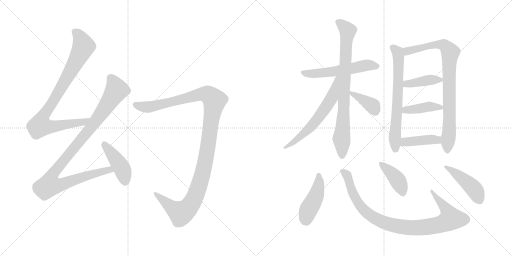
t = 0.00 s
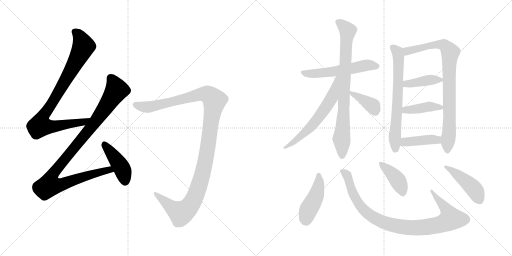
t = 2.63 s
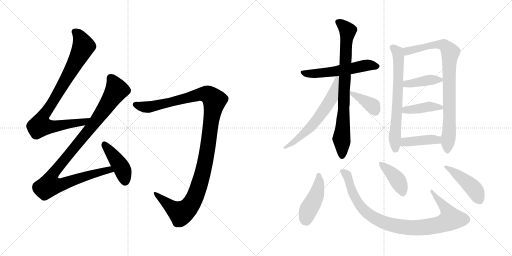
t = 5.26 s
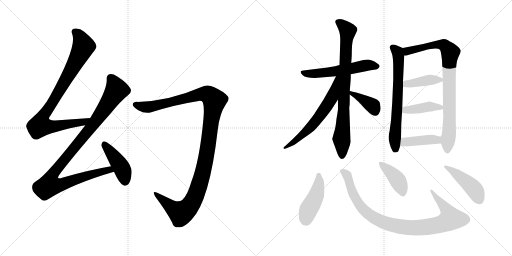
t = 7.88 s
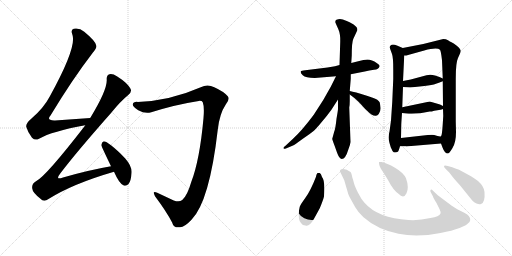
t = 10.51 s
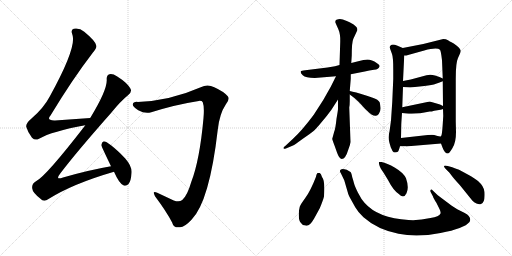
t = 13.14 s

The animated SVG that drew these frames (rendered in a browser with its animation timeline set to each time). Animation: 17 CSS @keyframes rules; one cycle of 13.14 s.

<svg version="1.1" viewBox="0 0 2048 1024" xmlns="http://www.w3.org/2000/svg">
  <g stroke="lightgray" stroke-dasharray="1,1" stroke-width="1" transform="scale(4, 4)">
    <line x1="0" y1="0" x2="256" y2="256"></line>
    <line x1="256" y1="0" x2="0" y2="256"></line>
    <line x1="128" y1="0" x2="128" y2="256"></line>
    <line x1="0" y1="128" x2="256" y2="128"></line>
    <line x1="256" y1="0" x2="512" y2="256"></line>
    <line x1="512" y1="0" x2="256" y2="256"></line>
    <line x1="384" y1="0" x2="384" y2="256"></line>
    <line x1="256" y1="128" x2="512" y2="128"></line>
  </g>
<g transform="scale(1, -1) translate(0, -850)">
   <style type="text/css">
    @keyframes keyframes0 {
      from {
       stroke: black;
       stroke-dashoffset: 884;
       stroke-width: 128;
       }
       74% {
       animation-timing-function: step-end;
       stroke: black;
       stroke-dashoffset: 0;
       stroke-width: 128;
       }
       to {
       stroke: black;
       stroke-width: 1024;
       }
       }
       #make-me-a-hanzi-animation-0 {
         animation: keyframes0 0.969401s both;
         animation-delay: 0.000000s;
         animation-timing-function: linear;
       }
    @keyframes keyframes1 {
      from {
       stroke: black;
       stroke-dashoffset: 1039;
       stroke-width: 128;
       }
       77% {
       animation-timing-function: step-end;
       stroke: black;
       stroke-dashoffset: 0;
       stroke-width: 128;
       }
       to {
       stroke: black;
       stroke-width: 1024;
       }
       }
       #make-me-a-hanzi-animation-1 {
         animation: keyframes1 1.095540s both;
         animation-delay: 0.969401s;
         animation-timing-function: linear;
       }
    @keyframes keyframes2 {
      from {
       stroke: black;
       stroke-dashoffset: 434;
       stroke-width: 128;
       }
       59% {
       animation-timing-function: step-end;
       stroke: black;
       stroke-dashoffset: 0;
       stroke-width: 128;
       }
       to {
       stroke: black;
       stroke-width: 1024;
       }
       }
       #make-me-a-hanzi-animation-2 {
         animation: keyframes2 0.603190s both;
         animation-delay: 2.064941s;
         animation-timing-function: linear;
       }
    @keyframes keyframes3 {
      from {
       stroke: black;
       stroke-dashoffset: 1198;
       stroke-width: 128;
       }
       80% {
       animation-timing-function: step-end;
       stroke: black;
       stroke-dashoffset: 0;
       stroke-width: 128;
       }
       to {
       stroke: black;
       stroke-width: 1024;
       }
       }
       #make-me-a-hanzi-animation-3 {
         animation: keyframes3 1.224935s both;
         animation-delay: 2.668131s;
         animation-timing-function: linear;
       }
    @keyframes keyframes4 {
      from {
       stroke: black;
       stroke-dashoffset: 559;
       stroke-width: 128;
       }
       65% {
       animation-timing-function: step-end;
       stroke: black;
       stroke-dashoffset: 0;
       stroke-width: 128;
       }
       to {
       stroke: black;
       stroke-width: 1024;
       }
       }
       #make-me-a-hanzi-animation-4 {
         animation: keyframes4 0.704915s both;
         animation-delay: 3.893066s;
         animation-timing-function: linear;
       }
    @keyframes keyframes5 {
      from {
       stroke: black;
       stroke-dashoffset: 810;
       stroke-width: 128;
       }
       73% {
       animation-timing-function: step-end;
       stroke: black;
       stroke-dashoffset: 0;
       stroke-width: 128;
       }
       to {
       stroke: black;
       stroke-width: 1024;
       }
       }
       #make-me-a-hanzi-animation-5 {
         animation: keyframes5 0.909180s both;
         animation-delay: 4.597981s;
         animation-timing-function: linear;
       }
    @keyframes keyframes6 {
      from {
       stroke: black;
       stroke-dashoffset: 616;
       stroke-width: 128;
       }
       67% {
       animation-timing-function: step-end;
       stroke: black;
       stroke-dashoffset: 0;
       stroke-width: 128;
       }
       to {
       stroke: black;
       stroke-width: 1024;
       }
       }
       #make-me-a-hanzi-animation-6 {
         animation: keyframes6 0.751302s both;
         animation-delay: 5.507161s;
         animation-timing-function: linear;
       }
    @keyframes keyframes7 {
      from {
       stroke: black;
       stroke-dashoffset: 384;
       stroke-width: 128;
       }
       56% {
       animation-timing-function: step-end;
       stroke: black;
       stroke-dashoffset: 0;
       stroke-width: 128;
       }
       to {
       stroke: black;
       stroke-width: 1024;
       }
       }
       #make-me-a-hanzi-animation-7 {
         animation: keyframes7 0.562500s both;
         animation-delay: 6.258463s;
         animation-timing-function: linear;
       }
    @keyframes keyframes8 {
      from {
       stroke: black;
       stroke-dashoffset: 672;
       stroke-width: 128;
       }
       69% {
       animation-timing-function: step-end;
       stroke: black;
       stroke-dashoffset: 0;
       stroke-width: 128;
       }
       to {
       stroke: black;
       stroke-width: 1024;
       }
       }
       #make-me-a-hanzi-animation-8 {
         animation: keyframes8 0.796875s both;
         animation-delay: 6.820963s;
         animation-timing-function: linear;
       }
    @keyframes keyframes9 {
      from {
       stroke: black;
       stroke-dashoffset: 850;
       stroke-width: 128;
       }
       73% {
       animation-timing-function: step-end;
       stroke: black;
       stroke-dashoffset: 0;
       stroke-width: 128;
       }
       to {
       stroke: black;
       stroke-width: 1024;
       }
       }
       #make-me-a-hanzi-animation-9 {
         animation: keyframes9 0.941732s both;
         animation-delay: 7.617838s;
         animation-timing-function: linear;
       }
    @keyframes keyframes10 {
      from {
       stroke: black;
       stroke-dashoffset: 402;
       stroke-width: 128;
       }
       57% {
       animation-timing-function: step-end;
       stroke: black;
       stroke-dashoffset: 0;
       stroke-width: 128;
       }
       to {
       stroke: black;
       stroke-width: 1024;
       }
       }
       #make-me-a-hanzi-animation-10 {
         animation: keyframes10 0.577148s both;
         animation-delay: 8.559570s;
         animation-timing-function: linear;
       }
    @keyframes keyframes11 {
      from {
       stroke: black;
       stroke-dashoffset: 413;
       stroke-width: 128;
       }
       57% {
       animation-timing-function: step-end;
       stroke: black;
       stroke-dashoffset: 0;
       stroke-width: 128;
       }
       to {
       stroke: black;
       stroke-width: 1024;
       }
       }
       #make-me-a-hanzi-animation-11 {
         animation: keyframes11 0.586100s both;
         animation-delay: 9.136718s;
         animation-timing-function: linear;
       }
    @keyframes keyframes12 {
      from {
       stroke: black;
       stroke-dashoffset: 414;
       stroke-width: 128;
       }
       57% {
       animation-timing-function: step-end;
       stroke: black;
       stroke-dashoffset: 0;
       stroke-width: 128;
       }
       to {
       stroke: black;
       stroke-width: 1024;
       }
       }
       #make-me-a-hanzi-animation-12 {
         animation: keyframes12 0.586914s both;
         animation-delay: 9.722818s;
         animation-timing-function: linear;
       }
    @keyframes keyframes13 {
      from {
       stroke: black;
       stroke-dashoffset: 449;
       stroke-width: 128;
       }
       59% {
       animation-timing-function: step-end;
       stroke: black;
       stroke-dashoffset: 0;
       stroke-width: 128;
       }
       to {
       stroke: black;
       stroke-width: 1024;
       }
       }
       #make-me-a-hanzi-animation-13 {
         animation: keyframes13 0.615397s both;
         animation-delay: 10.309732s;
         animation-timing-function: linear;
       }
    @keyframes keyframes14 {
      from {
       stroke: black;
       stroke-dashoffset: 945;
       stroke-width: 128;
       }
       75% {
       animation-timing-function: step-end;
       stroke: black;
       stroke-dashoffset: 0;
       stroke-width: 128;
       }
       to {
       stroke: black;
       stroke-width: 1024;
       }
       }
       #make-me-a-hanzi-animation-14 {
         animation: keyframes14 1.019043s both;
         animation-delay: 10.925129s;
         animation-timing-function: linear;
       }
    @keyframes keyframes15 {
      from {
       stroke: black;
       stroke-dashoffset: 407;
       stroke-width: 128;
       }
       57% {
       animation-timing-function: step-end;
       stroke: black;
       stroke-dashoffset: 0;
       stroke-width: 128;
       }
       to {
       stroke: black;
       stroke-width: 1024;
       }
       }
       #make-me-a-hanzi-animation-15 {
         animation: keyframes15 0.581217s both;
         animation-delay: 11.944172s;
         animation-timing-function: linear;
       }
    @keyframes keyframes16 {
      from {
       stroke: black;
       stroke-dashoffset: 448;
       stroke-width: 128;
       }
       59% {
       animation-timing-function: step-end;
       stroke: black;
       stroke-dashoffset: 0;
       stroke-width: 128;
       }
       to {
       stroke: black;
       stroke-width: 1024;
       }
       }
       #make-me-a-hanzi-animation-16 {
         animation: keyframes16 0.614583s both;
         animation-delay: 12.525389s;
         animation-timing-function: linear;
       }
</style>
<path d="M 361.0 378.5 L 220.0 368.5 Q 184.0 367.5 202.0 388.5 Q 289.0 532.5 371.0 639.5 Q 389.0 660.5 385.0 668.5 Q 382.0 686.5 337.0 723.5 Q 318.0 739.5 295.0 735.5 Q 282.0 731.5 289.0 713.5 Q 310.0 665.5 199.0 464.5 Q 175.0 418.5 125.0 375.5 Q 103.0 357.5 105.0 343.5 Q 111.0 321.5 128.0 299.5 Q 141.0 286.5 156.0 295.5 Q 208.0 325.5 341.0 349.5 C 370.0 355.5 391.0 380.5 361.0 378.5 Z" fill="lightgray"></path> 
<path d="M 444.0 185.5 Q 356.0 170.5 252.0 140.5 Q 219.0 128.5 241.0 156.5 Q 302.0 237.5 445.0 399.5 Q 482.0 445.5 513.0 470.5 Q 529.0 482.5 522.0 495.5 Q 509.0 519.5 469.0 544.5 Q 450.0 556.5 438.0 553.5 Q 425.0 549.5 427.0 530.5 Q 428.0 488.5 361.0 378.5 L 341.0 349.5 Q 340.0 348.5 339.0 346.5 Q 183.0 144.5 144.0 125.5 Q 126.0 115.5 129.0 96.5 Q 130.0 80.5 162.0 55.5 Q 175.0 39.5 194.0 54.5 Q 291.0 115.5 456.0 163.5 C 485.0 172.5 474.0 190.5 444.0 185.5 Z" fill="lightgray"></path> 
<path d="M 456.0 163.5 Q 477.0 115.5 495.0 108.5 Q 505.0 104.5 514.0 114.5 Q 524.0 126.5 526.0 156.5 Q 530.0 183.5 501.0 216.5 Q 432.0 285.5 414.0 284.5 Q 408.0 283.5 405.0 270.5 Q 405.0 266.5 444.0 185.5 L 456.0 163.5 Z" fill="lightgray"></path> 
<path d="M 811.0 441.5 Q 818.0 423.5 814.0 378.5 Q 799.0 210.5 765.0 122.5 Q 749.0 67.5 729.0 50.5 Q 717.0 40.5 695.0 48.5 Q 661.0 64.5 629.0 79.5 Q 607.0 89.5 620.0 65.5 Q 665.0 5.5 688.0 -38.5 Q 695.0 -63.5 720.0 -58.5 Q 739.0 -57.5 766.0 -28.5 Q 838.0 44.5 871.0 331.5 Q 878.0 395.5 903.0 432.5 Q 921.0 454.5 911.0 465.5 Q 895.0 484.5 857.0 501.5 Q 830.0 514.5 803.0 501.5 Q 680.0 447.5 551.0 442.5 Q 532.0 443.5 531.0 432.5 Q 530.0 422.5 553.0 409.5 Q 581.0 393.5 605.0 401.5 Q 704.0 432.5 795.0 446.5 Q 808.0 447.5 811.0 441.5 Z" fill="lightgray"></path> 
<path d="M 1259.0 538.0 L 1344.0 545.0 L 1403.0 553.0 L 1459.0 564.0 Q 1477.0 569.0 1496.0 571.0 Q 1515.0 572.0 1518.0 584.0 Q 1521.0 590.0 1508.0 597.0 Q 1487.0 612.0 1470.0 612.0 Q 1454.0 611.0 1437.0 606.0 L 1405.0 598.0 L 1358.0 590.0 L 1340.0 585.0 Q 1319.0 581.0 1310.0 580.0 L 1221.0 569.0 Q 1205.0 568.0 1203.0 564.0 Q 1201.0 559.0 1211.0 549.0 Q 1222.0 538.0 1259.0 538.0 Z" fill="lightgray"></path> 
<path d="M 1352.0 452.0 L 1352.0 414.0 Q 1352.0 410.0 1346.0 375.0 Q 1342.0 336.0 1337.0 324.0 L 1329.0 295.0 Q 1328.0 294.0 1338.0 268.0 L 1348.0 240.0 Q 1357.0 214.0 1367.0 214.0 Q 1382.0 214.0 1393.0 251.0 Q 1401.0 270.0 1402.0 282.0 L 1397.0 420.0 Q 1399.0 429.0 1399.0 446.0 L 1399.0 472.0 L 1399.0 486.0 L 1403.0 535.0 L 1403.0 553.0 L 1405.0 598.0 L 1407.0 628.0 Q 1407.0 680.0 1413.0 694.0 L 1426.0 722.0 Q 1431.0 730.0 1429.0 735.0 Q 1429.0 741.0 1419.0 748.0 Q 1412.0 755.0 1387.0 766.0 Q 1363.0 777.0 1353.0 773.0 Q 1335.0 770.0 1344.0 754.0 L 1353.0 734.0 Q 1362.0 714.0 1361.0 684.0 L 1358.0 590.0 L 1352.0 452.0 Z" fill="lightgray"></path> 
<path d="M 1344.0 545.0 L 1323.0 503.0 L 1293.0 450.0 L 1255.0 391.0 Q 1209.0 329.0 1171.0 294.0 L 1142.0 267.0 Q 1131.0 260.0 1135.0 256.0 Q 1135.0 253.0 1146.0 257.0 L 1172.0 268.0 Q 1177.0 270.0 1210.0 294.0 Q 1243.0 317.0 1253.0 325.0 Q 1263.0 333.0 1286.0 361.0 Q 1310.0 389.0 1325.0 410.0 L 1352.0 452.0 C 1424.0 564.0 1357.0 572.0 1344.0 545.0 Z" fill="lightgray"></path> 
<path d="M 1399.0 472.0 L 1415.0 460.0 Q 1430.0 449.0 1459.0 416.0 Q 1480.0 396.0 1484.0 393.0 Q 1498.0 385.0 1504.0 387.0 Q 1510.0 388.0 1515.0 394.0 Q 1524.0 409.0 1522.0 420.0 Q 1521.0 430.0 1519.0 440.0 Q 1517.0 445.0 1509.0 451.0 Q 1502.0 456.0 1461.0 469.0 Q 1420.0 482.0 1399.0 486.0 C 1373.0 491.0 1375.0 490.0 1399.0 472.0 Z" fill="lightgray"></path> 
<path d="M 1611.0 658.0 L 1590.0 667.0 Q 1578.0 672.0 1572.0 672.0 Q 1556.0 670.0 1560.0 656.0 L 1568.0 634.0 Q 1573.0 621.0 1573.0 572.0 L 1573.0 534.0 L 1569.0 442.0 L 1564.0 368.0 L 1558.0 324.0 Q 1551.0 300.0 1558.0 278.0 L 1563.0 261.0 L 1570.0 246.0 Q 1574.0 240.0 1580.0 240.0 Q 1587.0 240.0 1591.0 243.0 Q 1595.0 246.0 1600.0 265.0 L 1604.0 298.0 L 1605.0 348.0 Q 1605.0 355.0 1608.0 398.0 L 1609.0 421.0 L 1612.0 502.0 L 1612.0 526.0 L 1617.0 628.0 C 1618.0 655.0 1618.0 655.0 1611.0 658.0 Z" fill="lightgray"></path> 
<path d="M 1764.0 276.0 L 1770.0 260.0 Q 1779.0 236.0 1791.0 236.0 Q 1797.0 236.0 1810.0 258.0 Q 1824.0 280.0 1824.0 322.0 L 1823.0 364.0 L 1823.0 535.0 Q 1823.0 600.0 1832.0 618.0 L 1840.0 636.0 Q 1843.0 643.0 1843.0 648.0 Q 1839.0 660.0 1815.0 676.0 L 1804.0 682.0 Q 1801.0 683.0 1792.0 689.0 Q 1784.0 694.0 1773.0 694.0 L 1693.0 674.0 L 1611.0 658.0 C 1582.0 652.0 1587.0 623.0 1617.0 628.0 L 1625.0 628.0 L 1697.0 648.0 Q 1748.0 662.0 1760.0 651.0 Q 1764.0 645.0 1768.0 609.0 L 1771.0 536.0 L 1771.0 525.0 L 1772.0 426.0 L 1772.0 414.0 L 1773.0 386.0 L 1771.0 354.0 Q 1768.0 306.0 1764.0 305.0 C 1760.0 287.0 1760.0 287.0 1764.0 276.0 Z" fill="lightgray"></path> 
<path d="M 1641.0 500.0 L 1697.0 506.0 Q 1729.0 509.0 1744.0 515.0 Q 1759.0 521.0 1771.0 525.0 C 1785.0 530.0 1785.0 530.0 1771.0 536.0 L 1758.0 542.0 L 1740.0 548.0 Q 1722.0 554.0 1706.0 549.0 L 1643.0 532.0 L 1612.0 526.0 C 1583.0 520.0 1582.0 504.0 1612.0 502.0 L 1641.0 500.0 Z" fill="lightgray"></path> 
<path d="M 1608.0 398.0 L 1625.0 396.0 Q 1666.0 392.0 1719.0 404.0 L 1727.0 404.0 L 1737.0 407.0 L 1756.0 410.0 Q 1770.0 413.0 1772.0 414.0 C 1787.0 418.0 1787.0 418.0 1772.0 426.0 L 1760.0 432.0 L 1719.0 444.0 L 1609.0 421.0 C 1580.0 415.0 1578.0 402.0 1608.0 398.0 Z" fill="lightgray"></path> 
<path d="M 1633.0 265.0 L 1764.0 276.0 C 1794.0 279.0 1794.0 309.0 1764.0 305.0 Q 1761.0 303.0 1750.0 306.0 L 1737.0 310.0 Q 1732.0 312.0 1711.0 310.0 L 1604.0 298.0 C 1574.0 295.0 1570.0 265.0 1600.0 265.0 L 1623.0 265.0 Q 1623.0 264.0 1633.0 265.0 Z" fill="lightgray"></path> 
<path d="M 1222.0 -52.0 Q 1238.0 -57.0 1256.0 -25.0 L 1279.0 17.0 Q 1292.0 48.0 1296.0 64.0 Q 1301.0 128.0 1288.0 142.0 Q 1284.0 156.0 1279.0 158.0 Q 1275.0 159.0 1271.0 158.0 Q 1267.0 158.0 1264.0 143.0 Q 1242.0 86.0 1221.0 58.0 Q 1200.0 29.0 1199.0 23.0 L 1196.0 8.0 Q 1192.0 -31.0 1204.0 -42.0 Q 1210.0 -52.0 1222.0 -52.0 Z" fill="lightgray"></path> 
<path d="M 1377.0 129.0 L 1393.0 74.0 Q 1396.0 65.0 1401.0 57.0 L 1421.0 21.0 Q 1433.0 0.0 1454.0 -19.0 Q 1509.0 -68.0 1594.0 -85.0 Q 1668.0 -101.0 1762.0 -82.0 Q 1857.0 -64.0 1878.0 -38.0 Q 1885.0 -25.0 1875.0 -14.0 Q 1872.0 -9.0 1857.0 -1.0 L 1829.0 13.0 L 1807.0 27.0 L 1751.0 69.0 L 1731.0 88.0 Q 1726.0 94.0 1722.0 90.0 Q 1721.0 87.0 1722.0 83.0 L 1732.0 64.0 Q 1733.0 59.0 1746.0 38.0 L 1758.0 14.0 Q 1764.0 1.0 1762.0 -4.0 Q 1757.0 -16.0 1722.0 -22.0 Q 1676.0 -33.0 1634.0 -30.0 Q 1512.0 -23.0 1458.0 39.0 Q 1445.0 53.0 1432.0 79.0 Q 1419.0 105.0 1416.0 117.0 Q 1413.0 129.0 1409.0 141.0 Q 1405.0 161.0 1402.0 162.0 L 1387.0 171.0 Q 1363.0 179.0 1360.0 168.0 Q 1359.0 163.0 1363.0 158.0 L 1377.0 129.0 Z" fill="lightgray"></path> 
<path d="M 1526.0 202.0 L 1516.0 202.0 Q 1515.0 201.0 1517.0 191.0 Q 1519.0 180.0 1535.0 158.0 L 1552.0 130.0 Q 1573.0 89.0 1594.0 75.0 Q 1615.0 53.0 1626.0 77.0 Q 1637.0 100.0 1624.0 137.0 Q 1614.0 159.0 1580.0 179.0 Q 1547.0 198.0 1526.0 202.0 Z" fill="lightgray"></path> 
<path d="M 1809.0 181.0 L 1791.0 186.0 Q 1778.0 190.0 1776.0 186.0 Q 1775.0 182.0 1782.0 175.0 L 1797.0 160.0 Q 1800.0 157.0 1807.0 147.0 Q 1814.0 137.0 1839.0 110.0 L 1889.0 48.0 Q 1896.0 40.0 1906.0 36.0 Q 1917.0 31.0 1924.0 34.0 Q 1941.0 39.0 1938.0 82.0 Q 1936.0 105.0 1912.0 126.0 Q 1900.0 136.0 1873.0 151.0 L 1838.0 170.0 Q 1831.0 173.0 1809.0 181.0 Z" fill="lightgray"></path> 
      <clipPath id="make-me-a-hanzi-clip-0">
      <path d="M 361.0 378.5 L 220.0 368.5 Q 184.0 367.5 202.0 388.5 Q 289.0 532.5 371.0 639.5 Q 389.0 660.5 385.0 668.5 Q 382.0 686.5 337.0 723.5 Q 318.0 739.5 295.0 735.5 Q 282.0 731.5 289.0 713.5 Q 310.0 665.5 199.0 464.5 Q 175.0 418.5 125.0 375.5 Q 103.0 357.5 105.0 343.5 Q 111.0 321.5 128.0 299.5 Q 141.0 286.5 156.0 295.5 Q 208.0 325.5 341.0 349.5 C 370.0 355.5 391.0 380.5 361.0 378.5 Z" fill="lightgray"></path>
      </clipPath>
      <path clip-path="url(#make-me-a-hanzi-clip-0)" d="M 300.0 722.5 L 325.0 693.5 L 334.0 665.5 L 259.0 523.5 L 173.0 384.5 L 162.0 346.5 L 222.0 345.5 L 329.0 360.5 L 353.0 376.5 " fill="none" id="make-me-a-hanzi-animation-0" stroke-dasharray="756 1512" stroke-linecap="round"></path>

      <clipPath id="make-me-a-hanzi-clip-1">
      <path d="M 444.0 185.5 Q 356.0 170.5 252.0 140.5 Q 219.0 128.5 241.0 156.5 Q 302.0 237.5 445.0 399.5 Q 482.0 445.5 513.0 470.5 Q 529.0 482.5 522.0 495.5 Q 509.0 519.5 469.0 544.5 Q 450.0 556.5 438.0 553.5 Q 425.0 549.5 427.0 530.5 Q 428.0 488.5 361.0 378.5 L 341.0 349.5 Q 340.0 348.5 339.0 346.5 Q 183.0 144.5 144.0 125.5 Q 126.0 115.5 129.0 96.5 Q 130.0 80.5 162.0 55.5 Q 175.0 39.5 194.0 54.5 Q 291.0 115.5 456.0 163.5 C 485.0 172.5 474.0 190.5 444.0 185.5 Z" fill="lightgray"></path>
      </clipPath>
      <path clip-path="url(#make-me-a-hanzi-clip-1)" d="M 443.0 538.5 L 467.0 490.5 L 368.0 345.5 L 219.0 164.5 L 204.0 140.5 L 198.0 109.5 L 234.0 109.5 L 398.0 162.5 L 437.0 171.5 L 446.0 165.5 " fill="none" id="make-me-a-hanzi-animation-1" stroke-dasharray="911 1822" stroke-linecap="round"></path>

      <clipPath id="make-me-a-hanzi-clip-2">
      <path d="M 456.0 163.5 Q 477.0 115.5 495.0 108.5 Q 505.0 104.5 514.0 114.5 Q 524.0 126.5 526.0 156.5 Q 530.0 183.5 501.0 216.5 Q 432.0 285.5 414.0 284.5 Q 408.0 283.5 405.0 270.5 Q 405.0 266.5 444.0 185.5 L 456.0 163.5 Z" fill="lightgray"></path>
      </clipPath>
      <path clip-path="url(#make-me-a-hanzi-clip-2)" d="M 416.0 276.5 L 483.0 185.5 L 501.0 123.5 " fill="none" id="make-me-a-hanzi-animation-2" stroke-dasharray="306 612" stroke-linecap="round"></path>

      <clipPath id="make-me-a-hanzi-clip-3">
      <path d="M 811.0 441.5 Q 818.0 423.5 814.0 378.5 Q 799.0 210.5 765.0 122.5 Q 749.0 67.5 729.0 50.5 Q 717.0 40.5 695.0 48.5 Q 661.0 64.5 629.0 79.5 Q 607.0 89.5 620.0 65.5 Q 665.0 5.5 688.0 -38.5 Q 695.0 -63.5 720.0 -58.5 Q 739.0 -57.5 766.0 -28.5 Q 838.0 44.5 871.0 331.5 Q 878.0 395.5 903.0 432.5 Q 921.0 454.5 911.0 465.5 Q 895.0 484.5 857.0 501.5 Q 830.0 514.5 803.0 501.5 Q 680.0 447.5 551.0 442.5 Q 532.0 443.5 531.0 432.5 Q 530.0 422.5 553.0 409.5 Q 581.0 393.5 605.0 401.5 Q 704.0 432.5 795.0 446.5 Q 808.0 447.5 811.0 441.5 Z" fill="lightgray"></path>
      </clipPath>
      <path clip-path="url(#make-me-a-hanzi-clip-3)" d="M 542.0 430.5 L 594.0 422.5 L 820.0 474.5 L 838.0 468.5 L 858.0 448.5 L 812.0 161.5 L 785.0 74.5 L 764.0 33.5 L 724.0 -2.5 L 688.0 18.5 L 622.0 74.5 " fill="none" id="make-me-a-hanzi-animation-3" stroke-dasharray="1070 2140" stroke-linecap="round"></path>

      <clipPath id="make-me-a-hanzi-clip-4">
      <path d="M 1259.0 538.0 L 1344.0 545.0 L 1403.0 553.0 L 1459.0 564.0 Q 1477.0 569.0 1496.0 571.0 Q 1515.0 572.0 1518.0 584.0 Q 1521.0 590.0 1508.0 597.0 Q 1487.0 612.0 1470.0 612.0 Q 1454.0 611.0 1437.0 606.0 L 1405.0 598.0 L 1358.0 590.0 L 1340.0 585.0 Q 1319.0 581.0 1310.0 580.0 L 1221.0 569.0 Q 1205.0 568.0 1203.0 564.0 Q 1201.0 559.0 1211.0 549.0 Q 1222.0 538.0 1259.0 538.0 Z" fill="lightgray"></path>
      </clipPath>
      <path clip-path="url(#make-me-a-hanzi-clip-4)" d="M 1208.0 562.0 L 1251.0 554.0 L 1406.0 575.0 L 1473.0 590.0 L 1507.0 585.0 " fill="none" id="make-me-a-hanzi-animation-4" stroke-dasharray="431 862" stroke-linecap="round"></path>

      <clipPath id="make-me-a-hanzi-clip-5">
      <path d="M 1352.0 452.0 L 1352.0 414.0 Q 1352.0 410.0 1346.0 375.0 Q 1342.0 336.0 1337.0 324.0 L 1329.0 295.0 Q 1328.0 294.0 1338.0 268.0 L 1348.0 240.0 Q 1357.0 214.0 1367.0 214.0 Q 1382.0 214.0 1393.0 251.0 Q 1401.0 270.0 1402.0 282.0 L 1397.0 420.0 Q 1399.0 429.0 1399.0 446.0 L 1399.0 472.0 L 1399.0 486.0 L 1403.0 535.0 L 1403.0 553.0 L 1405.0 598.0 L 1407.0 628.0 Q 1407.0 680.0 1413.0 694.0 L 1426.0 722.0 Q 1431.0 730.0 1429.0 735.0 Q 1429.0 741.0 1419.0 748.0 Q 1412.0 755.0 1387.0 766.0 Q 1363.0 777.0 1353.0 773.0 Q 1335.0 770.0 1344.0 754.0 L 1353.0 734.0 Q 1362.0 714.0 1361.0 684.0 L 1358.0 590.0 L 1352.0 452.0 Z" fill="lightgray"></path>
      </clipPath>
      <path clip-path="url(#make-me-a-hanzi-clip-5)" d="M 1352.0 762.0 L 1390.0 725.0 L 1366.0 295.0 L 1368.0 225.0 " fill="none" id="make-me-a-hanzi-animation-5" stroke-dasharray="682 1364" stroke-linecap="round"></path>

      <clipPath id="make-me-a-hanzi-clip-6">
      <path d="M 1344.0 545.0 L 1323.0 503.0 L 1293.0 450.0 L 1255.0 391.0 Q 1209.0 329.0 1171.0 294.0 L 1142.0 267.0 Q 1131.0 260.0 1135.0 256.0 Q 1135.0 253.0 1146.0 257.0 L 1172.0 268.0 Q 1177.0 270.0 1210.0 294.0 Q 1243.0 317.0 1253.0 325.0 Q 1263.0 333.0 1286.0 361.0 Q 1310.0 389.0 1325.0 410.0 L 1352.0 452.0 C 1424.0 564.0 1357.0 572.0 1344.0 545.0 Z" fill="lightgray"></path>
      </clipPath>
      <path clip-path="url(#make-me-a-hanzi-clip-6)" d="M 1351.0 539.0 L 1326.0 458.0 L 1276.0 381.0 L 1210.0 310.0 L 1140.0 260.0 " fill="none" id="make-me-a-hanzi-animation-6" stroke-dasharray="488 976" stroke-linecap="round"></path>

      <clipPath id="make-me-a-hanzi-clip-7">
      <path d="M 1399.0 472.0 L 1415.0 460.0 Q 1430.0 449.0 1459.0 416.0 Q 1480.0 396.0 1484.0 393.0 Q 1498.0 385.0 1504.0 387.0 Q 1510.0 388.0 1515.0 394.0 Q 1524.0 409.0 1522.0 420.0 Q 1521.0 430.0 1519.0 440.0 Q 1517.0 445.0 1509.0 451.0 Q 1502.0 456.0 1461.0 469.0 Q 1420.0 482.0 1399.0 486.0 C 1373.0 491.0 1375.0 490.0 1399.0 472.0 Z" fill="lightgray"></path>
      </clipPath>
      <path clip-path="url(#make-me-a-hanzi-clip-7)" d="M 1402.0 479.0 L 1491.0 427.0 L 1501.0 404.0 " fill="none" id="make-me-a-hanzi-animation-7" stroke-dasharray="256 512" stroke-linecap="round"></path>

      <clipPath id="make-me-a-hanzi-clip-8">
      <path d="M 1611.0 658.0 L 1590.0 667.0 Q 1578.0 672.0 1572.0 672.0 Q 1556.0 670.0 1560.0 656.0 L 1568.0 634.0 Q 1573.0 621.0 1573.0 572.0 L 1573.0 534.0 L 1569.0 442.0 L 1564.0 368.0 L 1558.0 324.0 Q 1551.0 300.0 1558.0 278.0 L 1563.0 261.0 L 1570.0 246.0 Q 1574.0 240.0 1580.0 240.0 Q 1587.0 240.0 1591.0 243.0 Q 1595.0 246.0 1600.0 265.0 L 1604.0 298.0 L 1605.0 348.0 Q 1605.0 355.0 1608.0 398.0 L 1609.0 421.0 L 1612.0 502.0 L 1612.0 526.0 L 1617.0 628.0 C 1618.0 655.0 1618.0 655.0 1611.0 658.0 Z" fill="lightgray"></path>
      </clipPath>
      <path clip-path="url(#make-me-a-hanzi-clip-8)" d="M 1571.0 661.0 L 1590.0 641.0 L 1595.0 593.0 L 1579.0 312.0 L 1582.0 253.0 " fill="none" id="make-me-a-hanzi-animation-8" stroke-dasharray="544 1088" stroke-linecap="round"></path>

      <clipPath id="make-me-a-hanzi-clip-9">
      <path d="M 1764.0 276.0 L 1770.0 260.0 Q 1779.0 236.0 1791.0 236.0 Q 1797.0 236.0 1810.0 258.0 Q 1824.0 280.0 1824.0 322.0 L 1823.0 364.0 L 1823.0 535.0 Q 1823.0 600.0 1832.0 618.0 L 1840.0 636.0 Q 1843.0 643.0 1843.0 648.0 Q 1839.0 660.0 1815.0 676.0 L 1804.0 682.0 Q 1801.0 683.0 1792.0 689.0 Q 1784.0 694.0 1773.0 694.0 L 1693.0 674.0 L 1611.0 658.0 C 1582.0 652.0 1587.0 623.0 1617.0 628.0 L 1625.0 628.0 L 1697.0 648.0 Q 1748.0 662.0 1760.0 651.0 Q 1764.0 645.0 1768.0 609.0 L 1771.0 536.0 L 1771.0 525.0 L 1772.0 426.0 L 1772.0 414.0 L 1773.0 386.0 L 1771.0 354.0 Q 1768.0 306.0 1764.0 305.0 C 1760.0 287.0 1760.0 287.0 1764.0 276.0 Z" fill="lightgray"></path>
      </clipPath>
      <path clip-path="url(#make-me-a-hanzi-clip-9)" d="M 1619.0 652.0 L 1630.0 645.0 L 1757.0 672.0 L 1778.0 668.0 L 1800.0 642.0 L 1799.0 387.0 L 1789.0 247.0 " fill="none" id="make-me-a-hanzi-animation-9" stroke-dasharray="722 1444" stroke-linecap="round"></path>

      <clipPath id="make-me-a-hanzi-clip-10">
      <path d="M 1641.0 500.0 L 1697.0 506.0 Q 1729.0 509.0 1744.0 515.0 Q 1759.0 521.0 1771.0 525.0 C 1785.0 530.0 1785.0 530.0 1771.0 536.0 L 1758.0 542.0 L 1740.0 548.0 Q 1722.0 554.0 1706.0 549.0 L 1643.0 532.0 L 1612.0 526.0 C 1583.0 520.0 1582.0 504.0 1612.0 502.0 L 1641.0 500.0 Z" fill="lightgray"></path>
      </clipPath>
      <path clip-path="url(#make-me-a-hanzi-clip-10)" d="M 1620.0 508.0 L 1626.0 515.0 L 1715.0 530.0 L 1762.0 531.0 " fill="none" id="make-me-a-hanzi-animation-10" stroke-dasharray="274 548" stroke-linecap="round"></path>

      <clipPath id="make-me-a-hanzi-clip-11">
      <path d="M 1608.0 398.0 L 1625.0 396.0 Q 1666.0 392.0 1719.0 404.0 L 1727.0 404.0 L 1737.0 407.0 L 1756.0 410.0 Q 1770.0 413.0 1772.0 414.0 C 1787.0 418.0 1787.0 418.0 1772.0 426.0 L 1760.0 432.0 L 1719.0 444.0 L 1609.0 421.0 C 1580.0 415.0 1578.0 402.0 1608.0 398.0 Z" fill="lightgray"></path>
      </clipPath>
      <path clip-path="url(#make-me-a-hanzi-clip-11)" d="M 1613.0 404.0 L 1622.0 410.0 L 1716.0 424.0 L 1767.0 420.0 " fill="none" id="make-me-a-hanzi-animation-11" stroke-dasharray="285 570" stroke-linecap="round"></path>

      <clipPath id="make-me-a-hanzi-clip-12">
      <path d="M 1633.0 265.0 L 1764.0 276.0 C 1794.0 279.0 1794.0 309.0 1764.0 305.0 Q 1761.0 303.0 1750.0 306.0 L 1737.0 310.0 Q 1732.0 312.0 1711.0 310.0 L 1604.0 298.0 C 1574.0 295.0 1570.0 265.0 1600.0 265.0 L 1623.0 265.0 Q 1623.0 264.0 1633.0 265.0 Z" fill="lightgray"></path>
      </clipPath>
      <path clip-path="url(#make-me-a-hanzi-clip-12)" d="M 1606.0 270.0 L 1620.0 282.0 L 1748.0 290.0 L 1756.0 298.0 " fill="none" id="make-me-a-hanzi-animation-12" stroke-dasharray="286 572" stroke-linecap="round"></path>

      <clipPath id="make-me-a-hanzi-clip-13">
      <path d="M 1222.0 -52.0 Q 1238.0 -57.0 1256.0 -25.0 L 1279.0 17.0 Q 1292.0 48.0 1296.0 64.0 Q 1301.0 128.0 1288.0 142.0 Q 1284.0 156.0 1279.0 158.0 Q 1275.0 159.0 1271.0 158.0 Q 1267.0 158.0 1264.0 143.0 Q 1242.0 86.0 1221.0 58.0 Q 1200.0 29.0 1199.0 23.0 L 1196.0 8.0 Q 1192.0 -31.0 1204.0 -42.0 Q 1210.0 -52.0 1222.0 -52.0 Z" fill="lightgray"></path>
      </clipPath>
      <path clip-path="url(#make-me-a-hanzi-clip-13)" d="M 1275.0 150.0 L 1276.0 113.0 L 1268.0 77.0 L 1233.0 8.0 L 1221.0 -32.0 " fill="none" id="make-me-a-hanzi-animation-13" stroke-dasharray="321 642" stroke-linecap="round"></path>

      <clipPath id="make-me-a-hanzi-clip-14">
      <path d="M 1377.0 129.0 L 1393.0 74.0 Q 1396.0 65.0 1401.0 57.0 L 1421.0 21.0 Q 1433.0 0.0 1454.0 -19.0 Q 1509.0 -68.0 1594.0 -85.0 Q 1668.0 -101.0 1762.0 -82.0 Q 1857.0 -64.0 1878.0 -38.0 Q 1885.0 -25.0 1875.0 -14.0 Q 1872.0 -9.0 1857.0 -1.0 L 1829.0 13.0 L 1807.0 27.0 L 1751.0 69.0 L 1731.0 88.0 Q 1726.0 94.0 1722.0 90.0 Q 1721.0 87.0 1722.0 83.0 L 1732.0 64.0 Q 1733.0 59.0 1746.0 38.0 L 1758.0 14.0 Q 1764.0 1.0 1762.0 -4.0 Q 1757.0 -16.0 1722.0 -22.0 Q 1676.0 -33.0 1634.0 -30.0 Q 1512.0 -23.0 1458.0 39.0 Q 1445.0 53.0 1432.0 79.0 Q 1419.0 105.0 1416.0 117.0 Q 1413.0 129.0 1409.0 141.0 Q 1405.0 161.0 1402.0 162.0 L 1387.0 171.0 Q 1363.0 179.0 1360.0 168.0 Q 1359.0 163.0 1363.0 158.0 L 1377.0 129.0 Z" fill="lightgray"></path>
      </clipPath>
      <path clip-path="url(#make-me-a-hanzi-clip-14)" d="M 1369.0 165.0 L 1388.0 149.0 L 1415.0 70.0 L 1434.0 36.0 L 1464.0 1.0 L 1534.0 -40.0 L 1592.0 -56.0 L 1659.0 -62.0 L 1716.0 -57.0 L 1766.0 -46.0 L 1803.0 -25.0 L 1778.0 23.0 L 1726.0 87.0 " fill="none" id="make-me-a-hanzi-animation-14" stroke-dasharray="817 1634" stroke-linecap="round"></path>

      <clipPath id="make-me-a-hanzi-clip-15">
      <path d="M 1526.0 202.0 L 1516.0 202.0 Q 1515.0 201.0 1517.0 191.0 Q 1519.0 180.0 1535.0 158.0 L 1552.0 130.0 Q 1573.0 89.0 1594.0 75.0 Q 1615.0 53.0 1626.0 77.0 Q 1637.0 100.0 1624.0 137.0 Q 1614.0 159.0 1580.0 179.0 Q 1547.0 198.0 1526.0 202.0 Z" fill="lightgray"></path>
      </clipPath>
      <path clip-path="url(#make-me-a-hanzi-clip-15)" d="M 1521.0 197.0 L 1589.0 132.0 L 1611.0 80.0 " fill="none" id="make-me-a-hanzi-animation-15" stroke-dasharray="279 558" stroke-linecap="round"></path>

      <clipPath id="make-me-a-hanzi-clip-16">
      <path d="M 1809.0 181.0 L 1791.0 186.0 Q 1778.0 190.0 1776.0 186.0 Q 1775.0 182.0 1782.0 175.0 L 1797.0 160.0 Q 1800.0 157.0 1807.0 147.0 Q 1814.0 137.0 1839.0 110.0 L 1889.0 48.0 Q 1896.0 40.0 1906.0 36.0 Q 1917.0 31.0 1924.0 34.0 Q 1941.0 39.0 1938.0 82.0 Q 1936.0 105.0 1912.0 126.0 Q 1900.0 136.0 1873.0 151.0 L 1838.0 170.0 Q 1831.0 173.0 1809.0 181.0 Z" fill="lightgray"></path>
      </clipPath>
      <path clip-path="url(#make-me-a-hanzi-clip-16)" d="M 1784.0 183.0 L 1814.0 165.0 L 1894.0 97.0 L 1918.0 51.0 " fill="none" id="make-me-a-hanzi-animation-16" stroke-dasharray="320 640" stroke-linecap="round"></path>

</g>
</svg>
